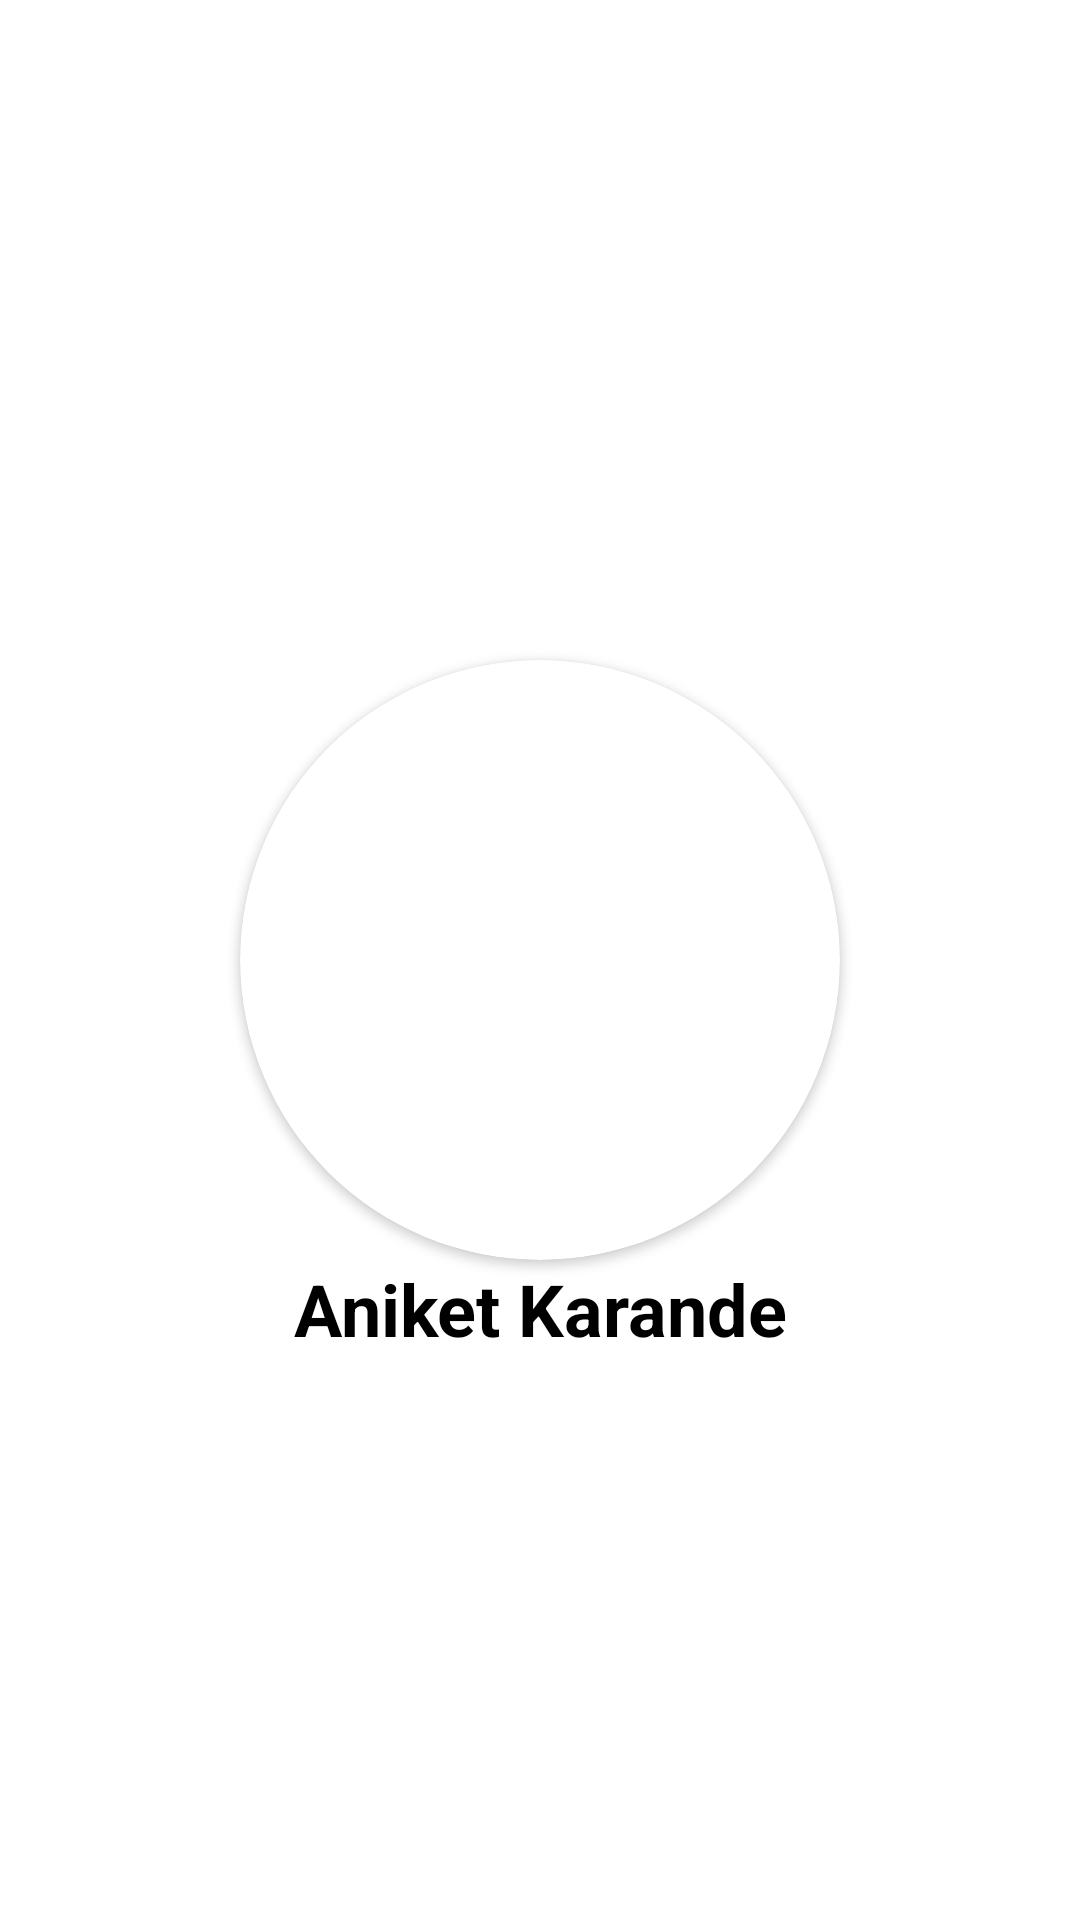

Write the Android layout XML for this screen, with the resource values it uses.
<!-- AndroidManifest.xml: activity theme Theme.Logiratha.Fullscreen -->
<!-- res/layout/activity_splash.xml -->
<?xml version="1.0" encoding="utf-8"?>
<androidx.constraintlayout.widget.ConstraintLayout
    xmlns:android="http://schemas.android.com/apk/res/android"
    xmlns:app="http://schemas.android.com/apk/res-auto"
    xmlns:tools="http://schemas.android.com/tools"
    android:layout_width="match_parent"
    android:background="@color/white"
    android:layout_height="match_parent">

    <androidx.cardview.widget.CardView
        android:id="@+id/cvStories"
        android:layout_width="200dp"
        android:layout_height="200dp"
        app:cardCornerRadius="100dp"
        app:layout_constraintBottom_toBottomOf="parent"
        app:layout_constraintEnd_toEndOf="parent"
        app:layout_constraintStart_toStartOf="parent"
        app:layout_constraintTop_toTopOf="parent">

        <ImageView
            android:id="@+id/ivStory"
            android:layout_width="match_parent"
            android:layout_height="match_parent"
            android:scaleType="centerCrop"
            android:background="@drawable/aniket_photo"
            android:contentDescription="@string/app_name" />

    </androidx.cardview.widget.CardView>

    <TextView
        android:id="@+id/textView"
        android:layout_width="wrap_content"
        android:layout_height="wrap_content"
        android:text="Aniket Karande"
        android:textColor="@color/black"
        android:textSize="24sp"
        android:textStyle="bold"
        app:layout_constraintEnd_toEndOf="parent"
        app:layout_constraintStart_toStartOf="parent"
        app:layout_constraintTop_toBottomOf="@+id/cvStories" />

</androidx.constraintlayout.widget.ConstraintLayout>
<!-- resources referenced by this layout -->
<resources>
  <string name="app_name">LogInfoPlus</string>
  <style name="Theme.Logiratha.Fullscreen" parent="Theme.Logiratha">
          <item name="android:actionBarStyle">@style/Widget.Theme.Logiratha.ActionBar.Fullscreen
          </item>
          <item name="android:windowActionBarOverlay">true</item>
          <item name="android:windowBackground">@null</item>
      </style>
  <style name="Theme.Logiratha" parent="Theme.MaterialComponents.DayNight.DarkActionBar">
          
          <item name="colorPrimary">@color/purple_500</item>
          <item name="colorPrimaryVariant">@color/purple_700</item>
          <item name="colorOnPrimary">@color/white</item>
          
          <item name="colorSecondary">@color/teal_200</item>
          <item name="colorSecondaryVariant">@color/teal_700</item>
          <item name="colorOnSecondary">@color/black</item>
          
          <item name="android:statusBarColor">?attr/colorPrimaryVariant</item>
          
      </style>
  <style name="Widget.Theme.Logiratha.ActionBar.Fullscreen" parent="Widget.AppCompat.ActionBar">
          <item name="android:background">@color/black_overlay</item>
      </style>
  <!-- not gathered from this repository: default colours our renderer supplied (Android Studio template values) -->
  <color name="purple_500">#FF6200EE</color>
  <color name="purple_700">#FF3700B3</color>
  <color name="teal_200">#FF03DAC5</color>
  <color name="teal_700">#FF018786</color>
  <color name="black">#FF000000</color>
  <color name="white">#FFFFFFFF</color>
</resources>
